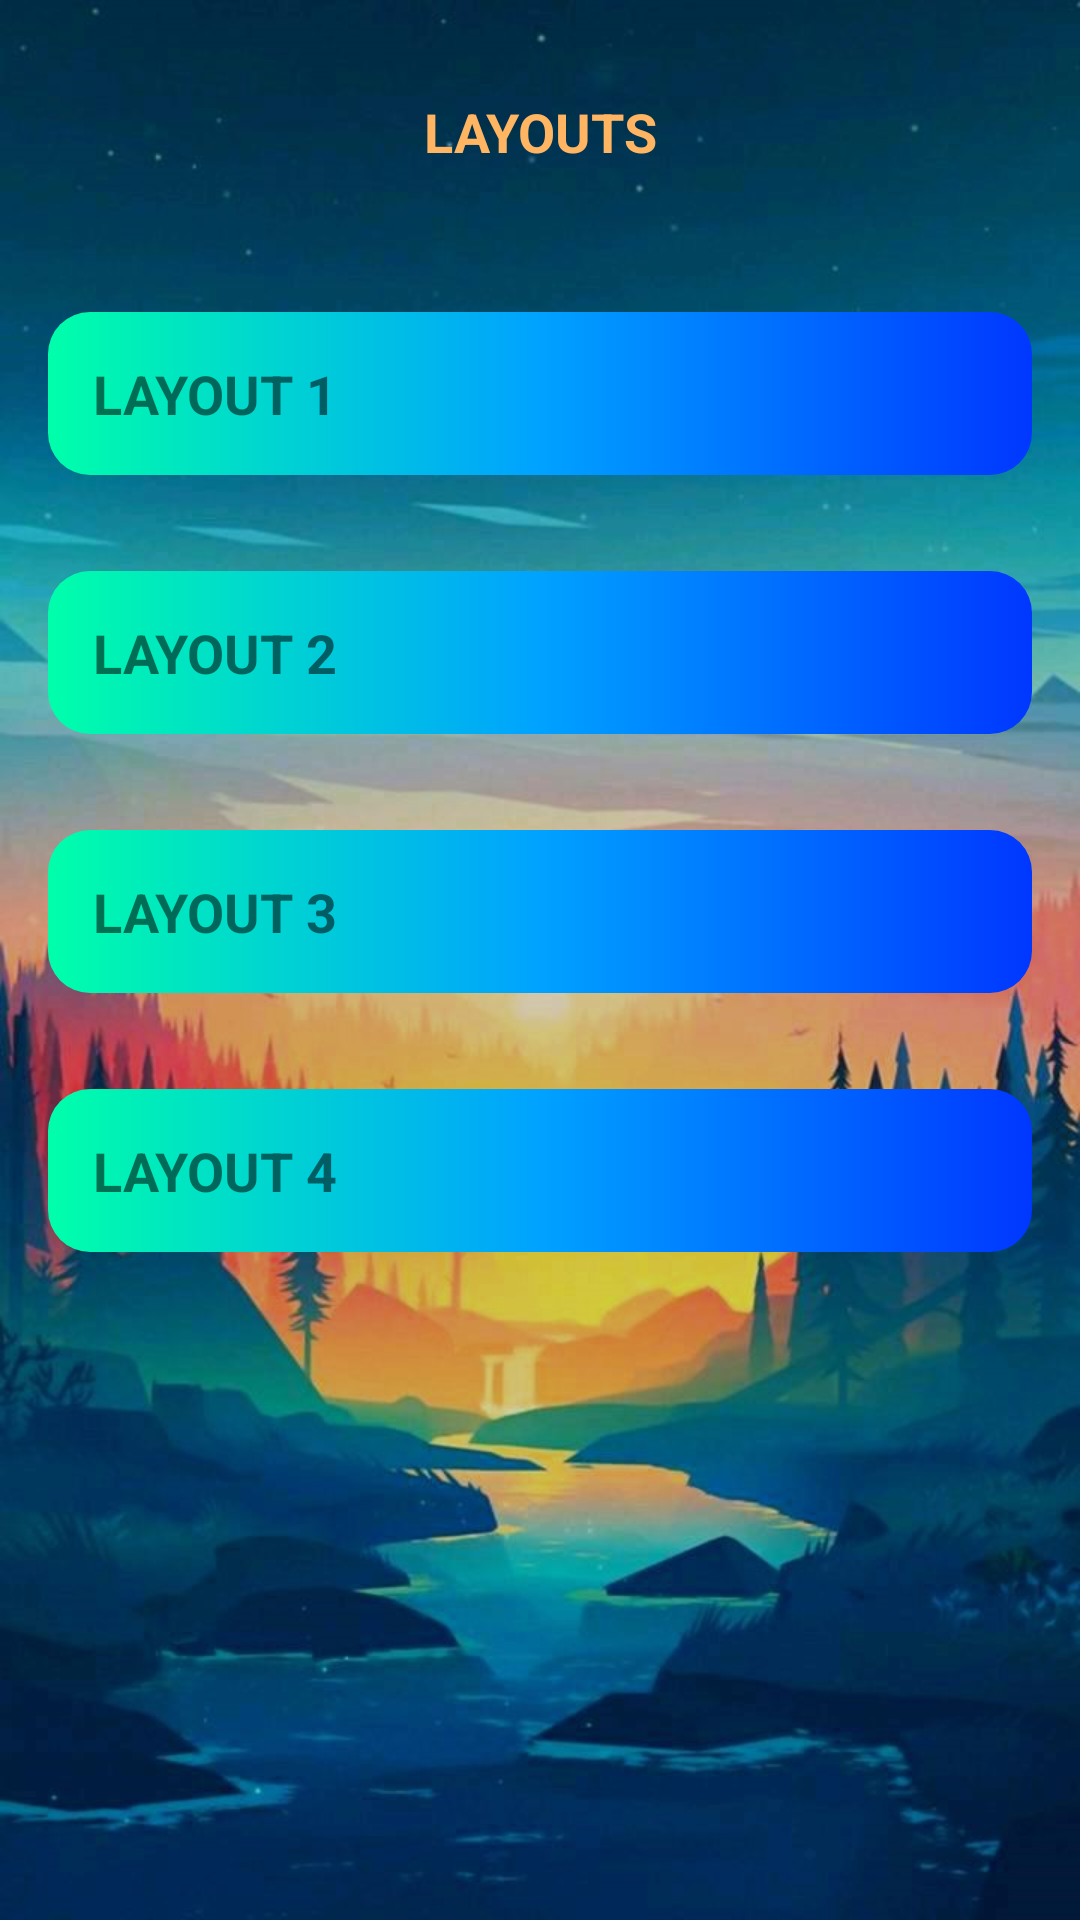

Layout XML and referenced resources for this Android screen:
<!-- AndroidManifest.xml: application theme Theme.Kabootar -->
<!-- res/layout/activity_standard.xml -->
<?xml version="1.0" encoding="utf-8"?>
<RelativeLayout
    android:layout_width="match_parent"
    android:layout_height="match_parent"
    android:background="@drawable/layout_bg"
    xmlns:android="http://schemas.android.com/apk/res/android">

    <LinearLayout xmlns:android="http://schemas.android.com/apk/res/android"
        xmlns:tools="http://schemas.android.com/tools"
        android:id="@+id/box1"
        android:layout_width="match_parent"
        android:layout_height="wrap_content"
        android:minHeight="88dp"
        android:orientation="vertical">

        <TextView
            android:layout_width="match_parent"
            android:layout_height="wrap_content"
            android:text="LAYOUTS"
            android:layout_margin="16dp"
            android:padding="15dp"
            android:layout_weight="1"
            android:gravity="center"
            android:textAllCaps="true"
            android:textSize="18sp"
            android:textColor="#FFB561"
            android:textStyle="bold"/>

    </LinearLayout>

<LinearLayout xmlns:android="http://schemas.android.com/apk/res/android"
    xmlns:tools="http://schemas.android.com/tools"
    android:id="@+id/box2"
    android:layout_width="match_parent"
    android:layout_height="wrap_content"
    android:layout_below="@id/box1"
    android:layout_gravity="center"
    android:minHeight="88dp"
    android:orientation="vertical">


    <TextView
        android:id="@+id/layout1"
        android:layout_width="match_parent"
        android:layout_height="wrap_content"
        android:layout_weight="1"
        android:text="Layout 1"
        android:layout_margin="16dp"
        android:padding="15dp"
        android:textAllCaps="true"
        android:textSize="18sp"
        android:textStyle="bold"
        android:background="@drawable/template_bg"
        android:clickable="true"
        android:focusable="true" />

    <TextView
        android:id="@+id/layout2"
        android:layout_width="match_parent"
        android:layout_height="wrap_content"
        android:layout_weight="1"
        android:text="Layout 2"
        android:layout_margin="16dp"
        android:padding="15dp"
        android:textAllCaps="true"
        android:textSize="18sp"
        android:textStyle="bold"
        android:background="@drawable/template_bg"
        android:clickable="true"
        android:focusable="true"/>

    <TextView
        android:id="@+id/layout3"
        android:layout_width="match_parent"
        android:layout_height="wrap_content"
        android:layout_weight="1"
        android:text="Layout 3"
        android:layout_margin="16dp"
        android:padding="15dp"
        android:textAllCaps="true"
        android:textSize="18sp"
        android:textStyle="bold"
        android:background="@drawable/template_bg"
        android:clickable="true"
        android:focusable="true"/>

    <TextView
        android:id="@+id/layout4"
        android:layout_width="match_parent"
        android:layout_height="wrap_content"
        android:layout_weight="1"
        android:text="Layout 4"
        android:layout_margin="16dp"
        android:padding="15dp"
        android:textAllCaps="true"
        android:textSize="18sp"
        android:textStyle="bold"
        android:background="@drawable/template_bg"
        android:clickable="true"
        android:focusable="true"/>
</LinearLayout>
</RelativeLayout>
<!-- resources referenced by this layout -->
<resources>
  <!-- drawable layout_bg: jpg bitmap (drawable, 85579 bytes) -->
  <!-- drawable template_bg (drawable) -->
  <?xml version="1.0" encoding="utf-8"?>
  <selector xmlns:android="http://schemas.android.com/apk/res/android">
      <item android:state_pressed="true" android:drawable="@drawable/template_bg_pressed"/>
      <item android:state_pressed="false" android:drawable="@drawable/template_bg_normal"/>
  </selector>
  <style name="Theme.Kabootar" parent="Theme.AppCompat.DayNight.NoActionBar">
          
          <item name="colorPrimary">@color/purple_500</item>
          <item name="colorPrimaryVariant">@color/purple_700</item>
          <item name="colorOnPrimary">@color/white</item>
          
          <item name="colorSecondary">@color/teal_200</item>
          <item name="colorSecondaryVariant">@color/teal_700</item>
          <item name="colorOnSecondary">@color/black</item>
          
          <item name="android:statusBarColor" tools:targetApi="l">?attr/colorPrimaryVariant</item>
          
      </style>
  <!-- drawable template_bg_pressed (drawable) -->
  <?xml version="1.0" encoding="utf-8"?>
  <selector xmlns:android="http://schemas.android.com/apk/res/android">
      <item>
          <shape xmlns:android="http://schemas.android.com/apk/res/android" android:shape="rectangle">
              <gradient
                  android:startColor="#8000FFAA"
                  android:centerColor="#8000A2FF"
                  android:endColor="#800037FF" />
              <corners android:radius="14dp" />
          </shape>
  
      </item>
  </selector>
  <!-- drawable template_bg_normal (drawable) -->
  <?xml version="1.0" encoding="utf-8"?>
  <selector xmlns:android="http://schemas.android.com/apk/res/android">
      <item>
          <shape xmlns:android="http://schemas.android.com/apk/res/android" android:shape="rectangle">
              <gradient
                  android:startColor="#00FFAA"
                  android:centerColor="#00A2FF"
                  android:endColor="#0037FF" />
              <corners android:radius="14dp" />
          </shape>
  
      </item>
  </selector>
  <!-- not gathered from this repository: default colours our renderer supplied (Android Studio template values) -->
  <color name="purple_500">#FF6200EE</color>
  <color name="purple_700">#FF3700B3</color>
  <color name="teal_200">#FF03DAC5</color>
  <color name="teal_700">#FF018786</color>
  <color name="black">#FF000000</color>
  <color name="white">#FFFFFFFF</color>
</resources>
